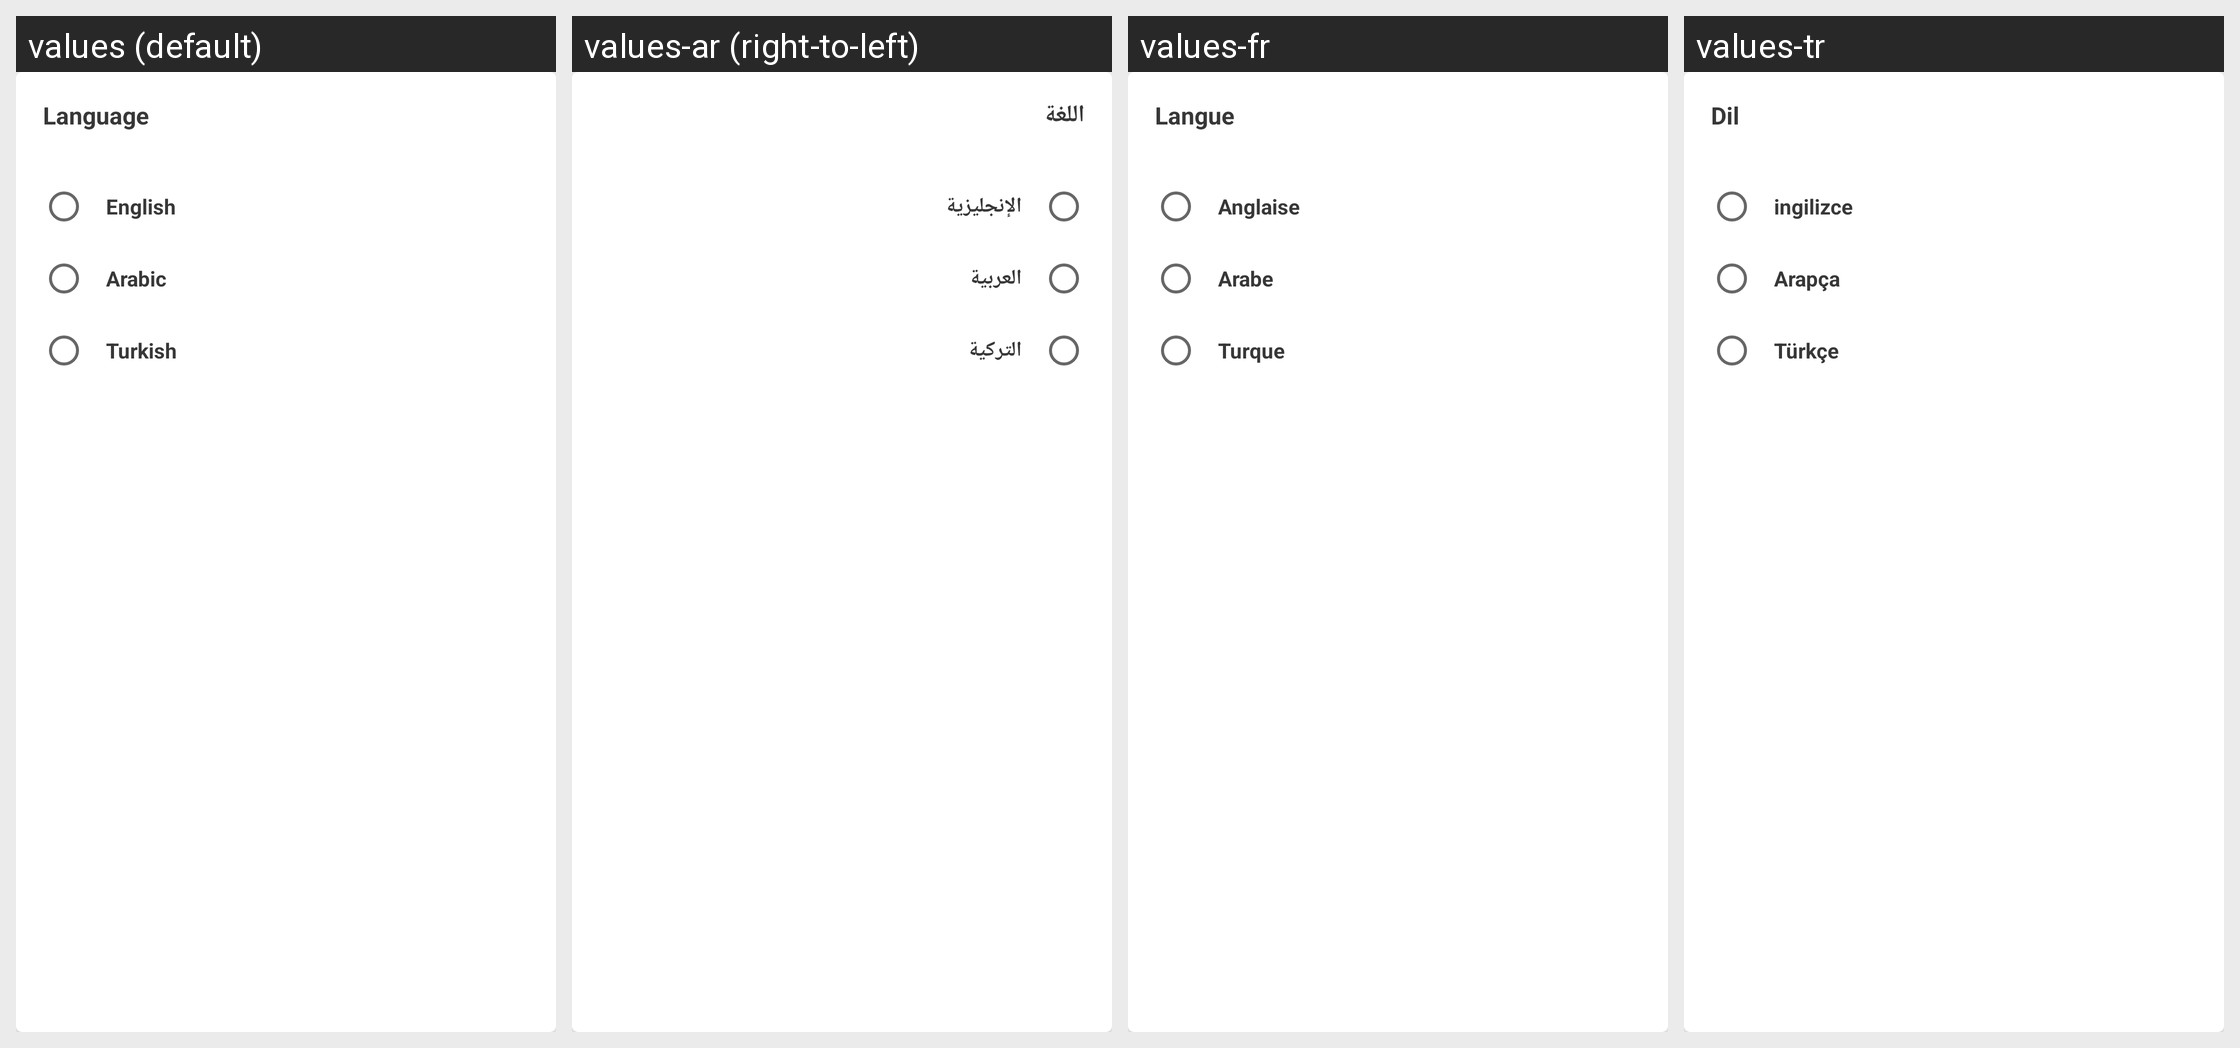

Strings drawn on this Android screen and how each of the app's shown locales translates them:
Android screen res/layout/dialog_language.xml rendered under 4 locales, left to right: values (default), values-ar (right-to-left), values-fr, values-tr. Device: Nexus 5 (rendered at 1080×1920; each locale shown at half size, 540×960, under a caption strip naming it); theme AppTheme.
Strings drawn on this screen, with the default value and each locale's value (text and hints the layout hard-codes, and strings that could not be matched under every locale, appear in the picture but are not listed):

language
  values: Language
  values-ar: اللغة
  values-fr: Langue
  values-tr: Dil

english
  values: English
  values-ar: الإنجليزية
  values-fr: Anglaise
  values-tr: ingilizce

arabic
  values: Arabic
  values-ar: العربية
  values-fr: Arabe
  values-tr: Arapça

turkish
  values: Turkish
  values-ar: التركية
  values-fr: Turque
  values-tr: Türkçe
